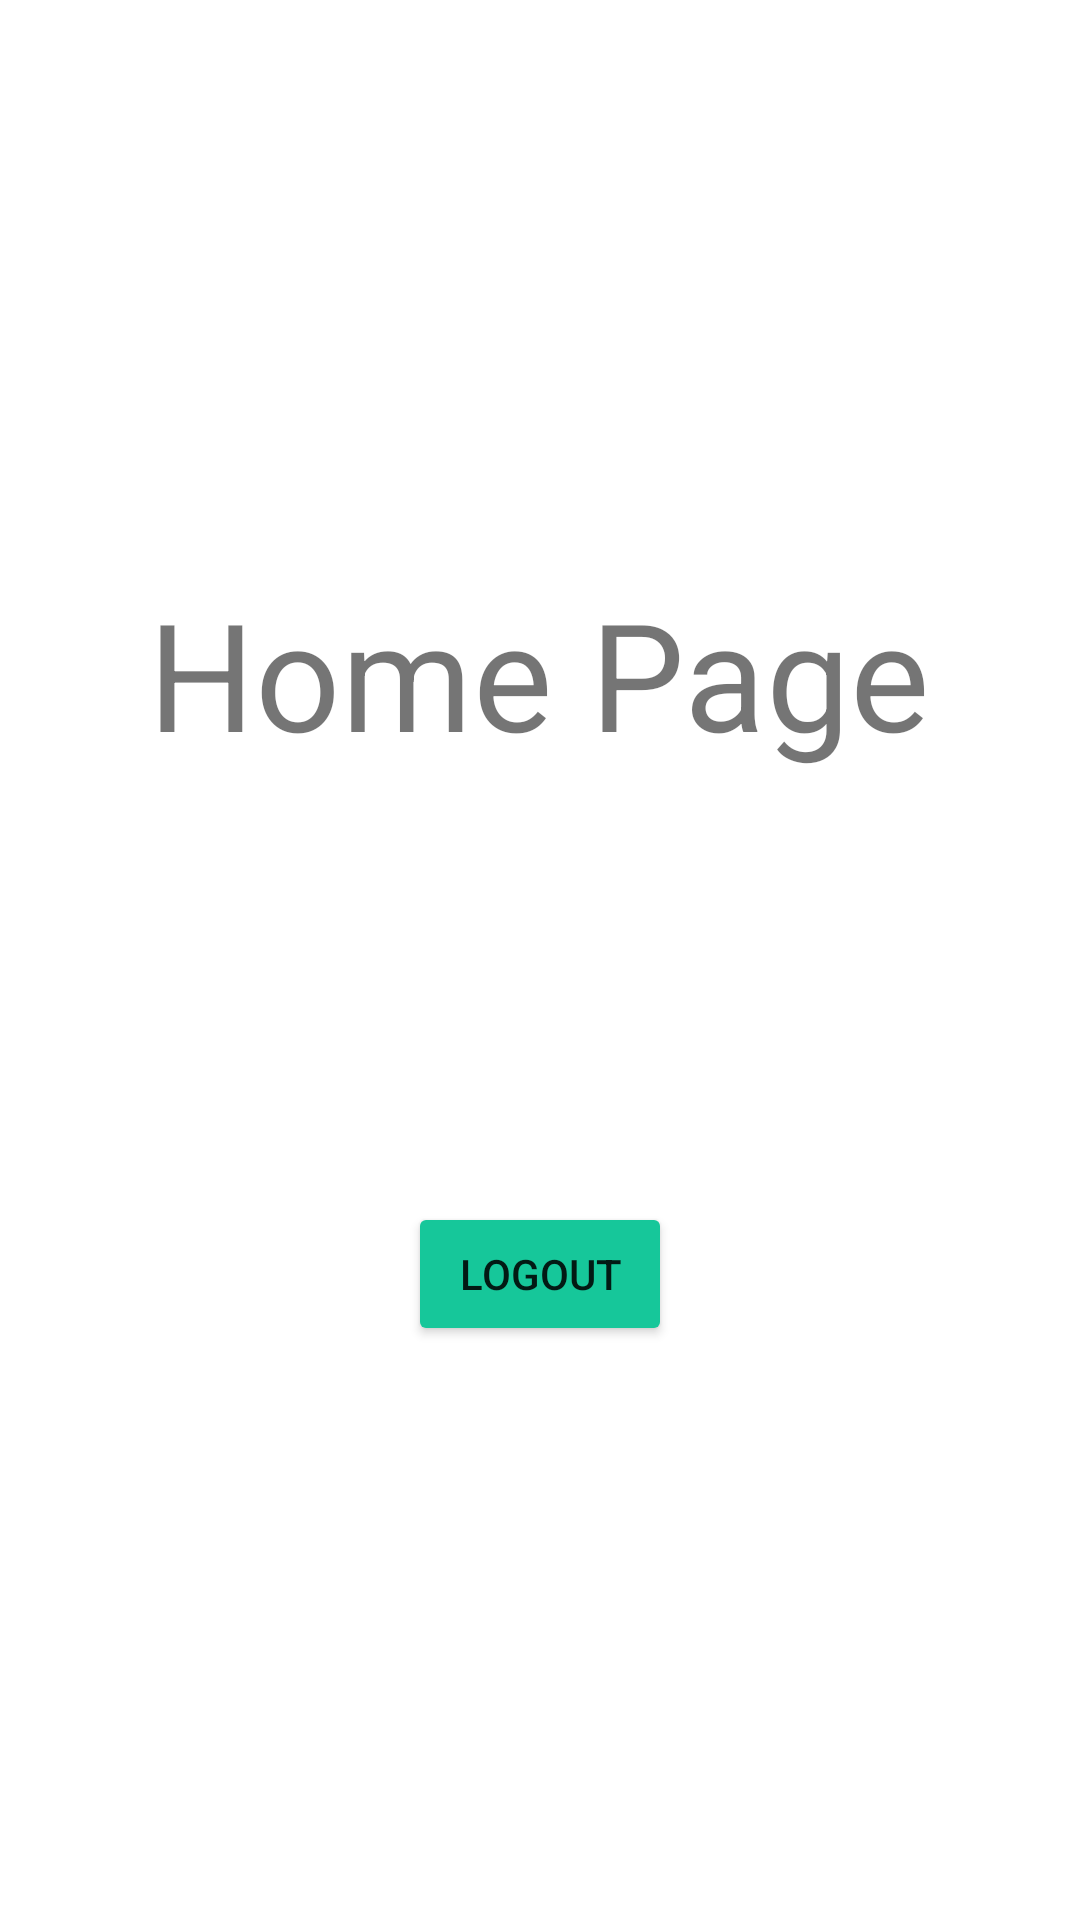

Reconstruct the res/layout file that produces this screen, plus the resources it refers to.
<!-- AndroidManifest.xml: application theme Theme.Login_VolleyJSON -->
<!-- res/layout/activity_beranda.xml -->
<?xml version="1.0" encoding="utf-8"?>
<LinearLayout
    xmlns:android="http://schemas.android.com/apk/res/android"
    xmlns:tools="http://schemas.android.com/tools"
    android:layout_width="match_parent"
    android:layout_height="match_parent"
    android:orientation="vertical"
    android:gravity="center"
    tools:context=".activity_beranda">

    <TextView
        android:id="@+id/beranda"
        android:layout_width="wrap_content"
        android:layout_height="wrap_content"
        android:text="Home Page"
        android:textSize="50sp"
        android:layout_marginBottom="50dp"/>
    <TextView
        android:id="@+id/txtData"
        android:layout_width="wrap_content"
        android:layout_height="wrap_content"
        android:textSize="20sp"
        android:layout_marginLeft="16dp"
        android:layout_marginRight="16dp"
        android:layout_marginTop="16dp"/>
    <Button
        android:id="@+id/btn_logout"
        android:backgroundTint="@color/teal_200"
        android:layout_width="wrap_content"
        android:layout_height="wrap_content"
        android:layout_gravity="center_horizontal"
        android:text="Logout"
        android:layout_marginTop="50dp"/>

</LinearLayout>
<!-- resources referenced by this layout -->
<resources>
  <color name="teal_200">#16C79A</color>
  <style name="Theme.Login_VolleyJSON" parent="Theme.MaterialComponents.DayNight.DarkActionBar">
          
          <item name="colorPrimary">@color/purple_500</item>
          <item name="colorPrimaryVariant">@color/purple_700</item>
          <item name="colorOnPrimary">@color/white</item>
          
          <item name="colorSecondary">@color/teal_200</item>
          <item name="colorSecondaryVariant">@color/teal_700</item>
          <item name="colorOnSecondary">@color/black</item>
          
          <item name="android:statusBarColor" tools:targetApi="l">?attr/colorPrimaryVariant</item>
          
      </style>
  <color name="purple_500">#FF6200EE</color>
  <color name="purple_700">#FF3700B3</color>
  <color name="white">#FFFFFFFF</color>
  <color name="teal_700">#FF018786</color>
  <color name="black">#E5E5E5</color>
</resources>
